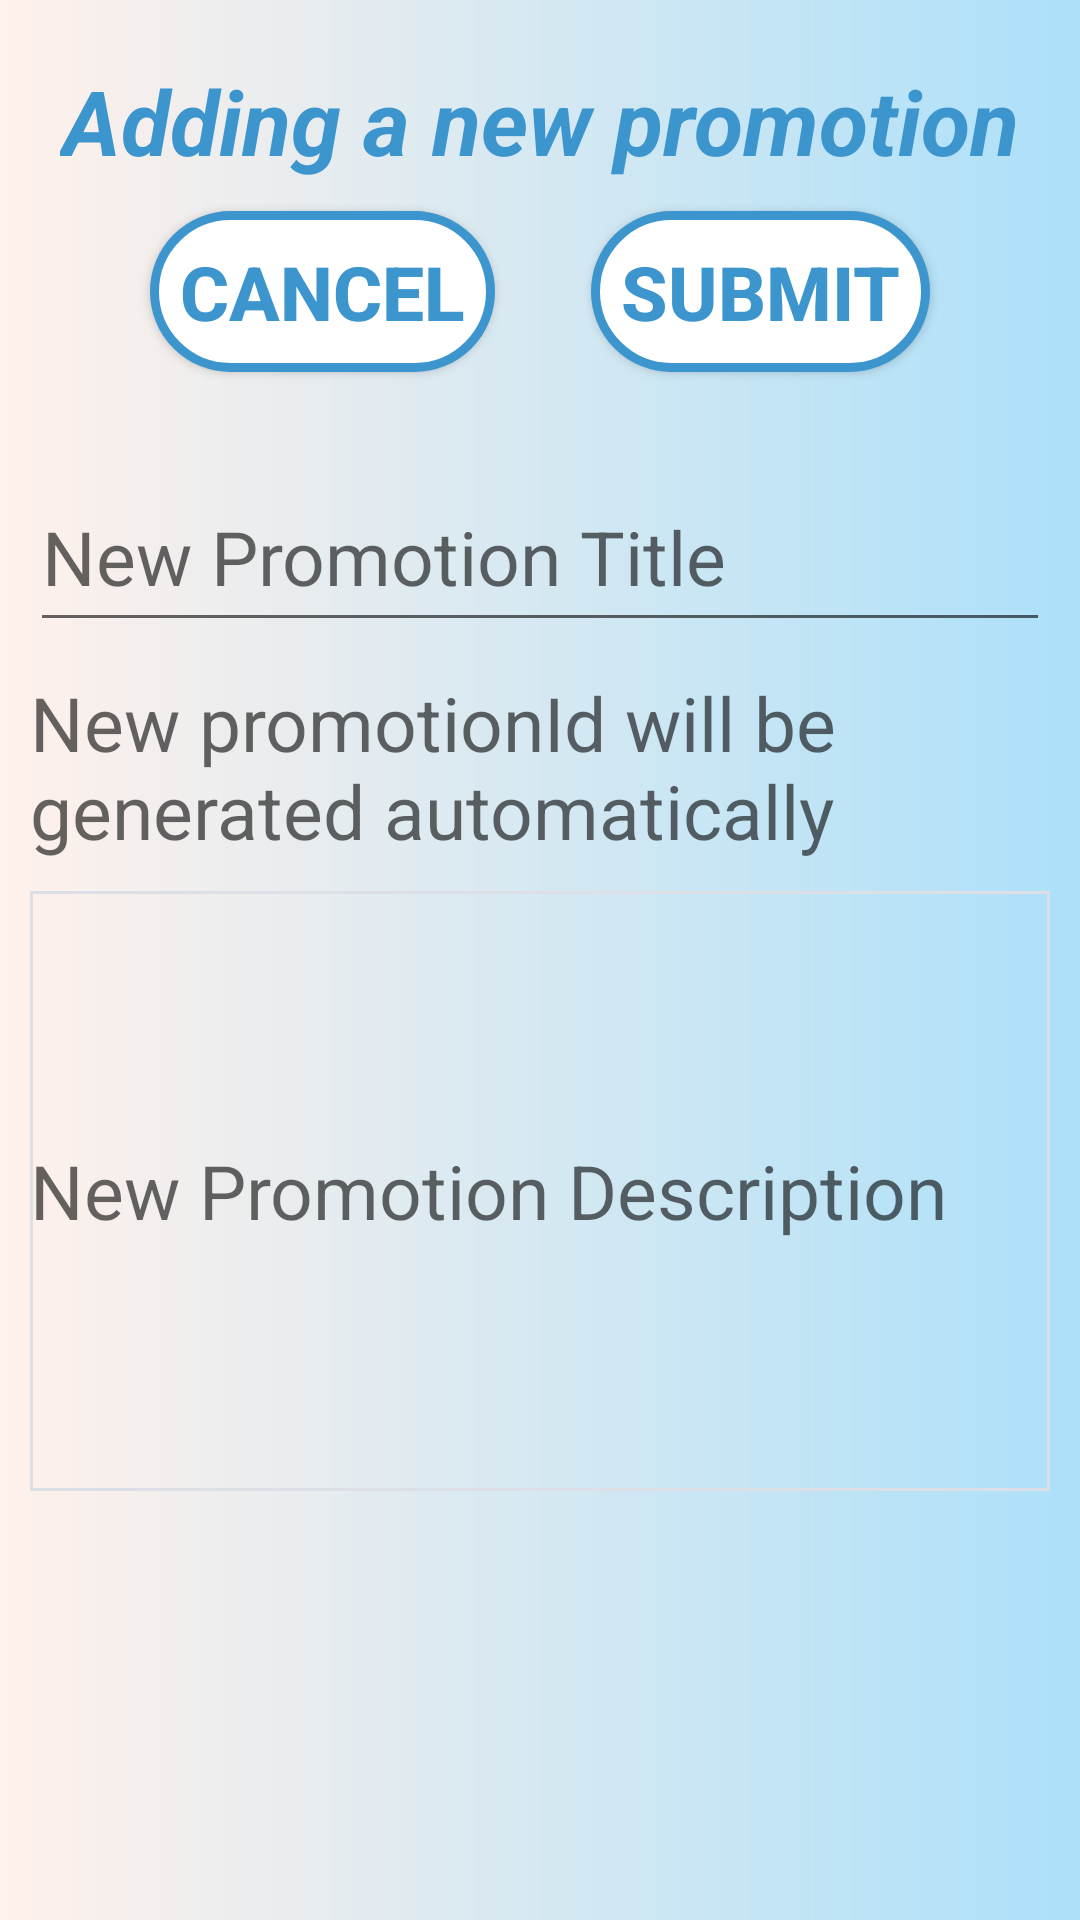

This screen was rendered from an Android layout file. Write that file and the resources it references.
<!-- AndroidManifest.xml: application theme Theme.NUMAD22Sp_Shoppass -->
<!-- res/layout/activity_seller_add_new_promotion.xml -->
<?xml version="1.0" encoding="utf-8"?>
<androidx.constraintlayout.widget.ConstraintLayout xmlns:android="http://schemas.android.com/apk/res/android"
    xmlns:app="http://schemas.android.com/apk/res-auto"
    xmlns:tools="http://schemas.android.com/tools"
    android:layout_width="match_parent"
    android:layout_height="match_parent"
    android:background="@drawable/background"
    tools:context=".activities.SellerAddNewPromotionActivity">
    <TextView
        android:id="@+id/tv_addNewPromotion"
        android:layout_width="match_parent"
        android:layout_height="wrap_content"
        android:layout_margin="20dp"
        android:gravity="center"
        android:text="Adding a new promotion"
        android:textColor="@color/blue"
        android:textSize="30sp"
        android:textStyle="bold|italic"
        app:layout_constraintLeft_toLeftOf="parent"
        app:layout_constraintTop_toTopOf="parent" />
    <Button
        android:id="@+id/btn_cancelANewPromotion"
        android:layout_width="wrap_content"
        android:layout_height="wrap_content"
        android:background="@drawable/btn_rounded_corner_border"
        android:onClick="newPromotionClick"
        android:padding="10dp"
        android:text="Cancel"
        android:layout_marginLeft="50dp"
        android:layout_marginTop="10dp"
        android:textColor="@color/blue"
        android:textSize="25sp"
        android:textStyle="bold"
        app:layout_constraintLeft_toLeftOf="parent"
        app:layout_constraintTop_toBottomOf="@+id/tv_addNewPromotion"/>
    <Button
        android:id="@+id/btn_uploadANewPromotion"
        android:layout_width="wrap_content"
        android:layout_height="wrap_content"
        android:background="@drawable/btn_rounded_corner_border"
        android:onClick="newPromotionClick"
        android:padding="10dp"
        android:layout_marginTop="10dp"
        android:text="Submit"
        android:layout_marginRight="50dp"
        android:textColor="@color/blue"
        android:textSize="25sp"
        android:textStyle="bold"
        app:layout_constraintRight_toRightOf="parent"
        app:layout_constraintTop_toBottomOf="@+id/tv_addNewPromotion"/>

    <ScrollView
        android:layout_width="match_parent"
        android:layout_height="wrap_content"
        android:layout_marginTop="20dp"
        app:layout_constraintLeft_toLeftOf="parent"
        app:layout_constraintTop_toBottomOf="@+id/btn_uploadANewPromotion">

        <androidx.constraintlayout.widget.ConstraintLayout
            android:layout_width="match_parent"
            android:layout_height="wrap_content">

            <EditText

                android:id="@+id/et_newProductTitle"
                android:layout_width="match_parent"
                android:layout_height="60dp"
                android:layout_margin="10dp"
                android:hint="New Promotion Title"
                android:textSize="25sp"
                app:layout_constraintLeft_toLeftOf="parent"
                app:layout_constraintTop_toTopOf="parent" />

            <TextView
                android:id="@+id/tv_newProductId"
                android:layout_width="match_parent"
                android:layout_height="wrap_content"
                android:layout_margin="10dp"
                android:hint="New promotionId will be generated automatically"
                android:textSize="25sp"
                app:layout_constraintLeft_toLeftOf="parent"
                app:layout_constraintTop_toBottomOf="@+id/et_newProductTitle" />

            <EditText
                android:id="@+id/et_newPromotionDesc"
                android:layout_width="match_parent"
                android:layout_height="200dp"
                android:layout_margin="10dp"
                android:background="@drawable/edittext_corner_border"
                android:hint="New Promotion Description"
                android:maxLines="5"
                android:textSize="25sp"
                app:layout_constraintLeft_toLeftOf="parent"
                app:layout_constraintTop_toBottomOf="@+id/tv_newProductId" />
        </androidx.constraintlayout.widget.ConstraintLayout>
    </ScrollView>


</androidx.constraintlayout.widget.ConstraintLayout>
<!-- resources referenced by this layout -->
<resources>
  <color name="blue">#3D95CE</color>
  <!-- drawable background (drawable) -->
  <?xml version="1.0" encoding="utf-8"?>
  <shape xmlns:android="http://schemas.android.com/apk/res/android"
      android:shape="rectangle">
      <gradient android:startColor="#fff1eb"
          android:endColor="#ace0f9"
          android:type="linear"/>
  </shape>
  <!-- drawable btn_rounded_corner_border (drawable) -->
  <?xml version="1.0" encoding="utf-8"?>
  <shape xmlns:android="http://schemas.android.com/apk/res/android"
  
      android:shape="rectangle">
      <solid android:color="#FFFFFF" />
      <stroke android:width="3dp"
          android:color="#3D95CE"
          />
      <corners android:radius="50dp"/>
  </shape>
  <!-- drawable edittext_corner_border (drawable) -->
  <?xml version="1.0" encoding="utf-8"?>
  <shape xmlns:android="http://schemas.android.com/apk/res/android"
      android:shape="rectangle">
      <solid
          android:color="@android:color/transparent"/>
  
  
      <stroke
          android:color="#DCE0E6"
          android:width="1dp"/>
  
  </shape>
  <style name="Theme.NUMAD22Sp_Shoppass" parent="Theme.MaterialComponents.DayNight.DarkActionBar">
          
          <item name="colorPrimary">@color/purple_500</item>
          <item name="colorPrimaryVariant">@color/purple_700</item>
          <item name="colorOnPrimary">@color/white</item>
          
          <item name="colorSecondary">@color/teal_200</item>
          <item name="colorSecondaryVariant">@color/teal_700</item>
          <item name="colorOnSecondary">@color/black</item>
          
          <item name="android:statusBarColor" tools:targetApi="l">?attr/colorPrimaryVariant</item>
          
      </style>
  <color name="purple_500">#FF6200EE</color>
  <color name="purple_700">#FF3700B3</color>
  <color name="white">#FFFFFFFF</color>
  <color name="teal_200">#FF03DAC5</color>
  <color name="teal_700">#FF018786</color>
  <color name="black">#FF000000</color>
</resources>
